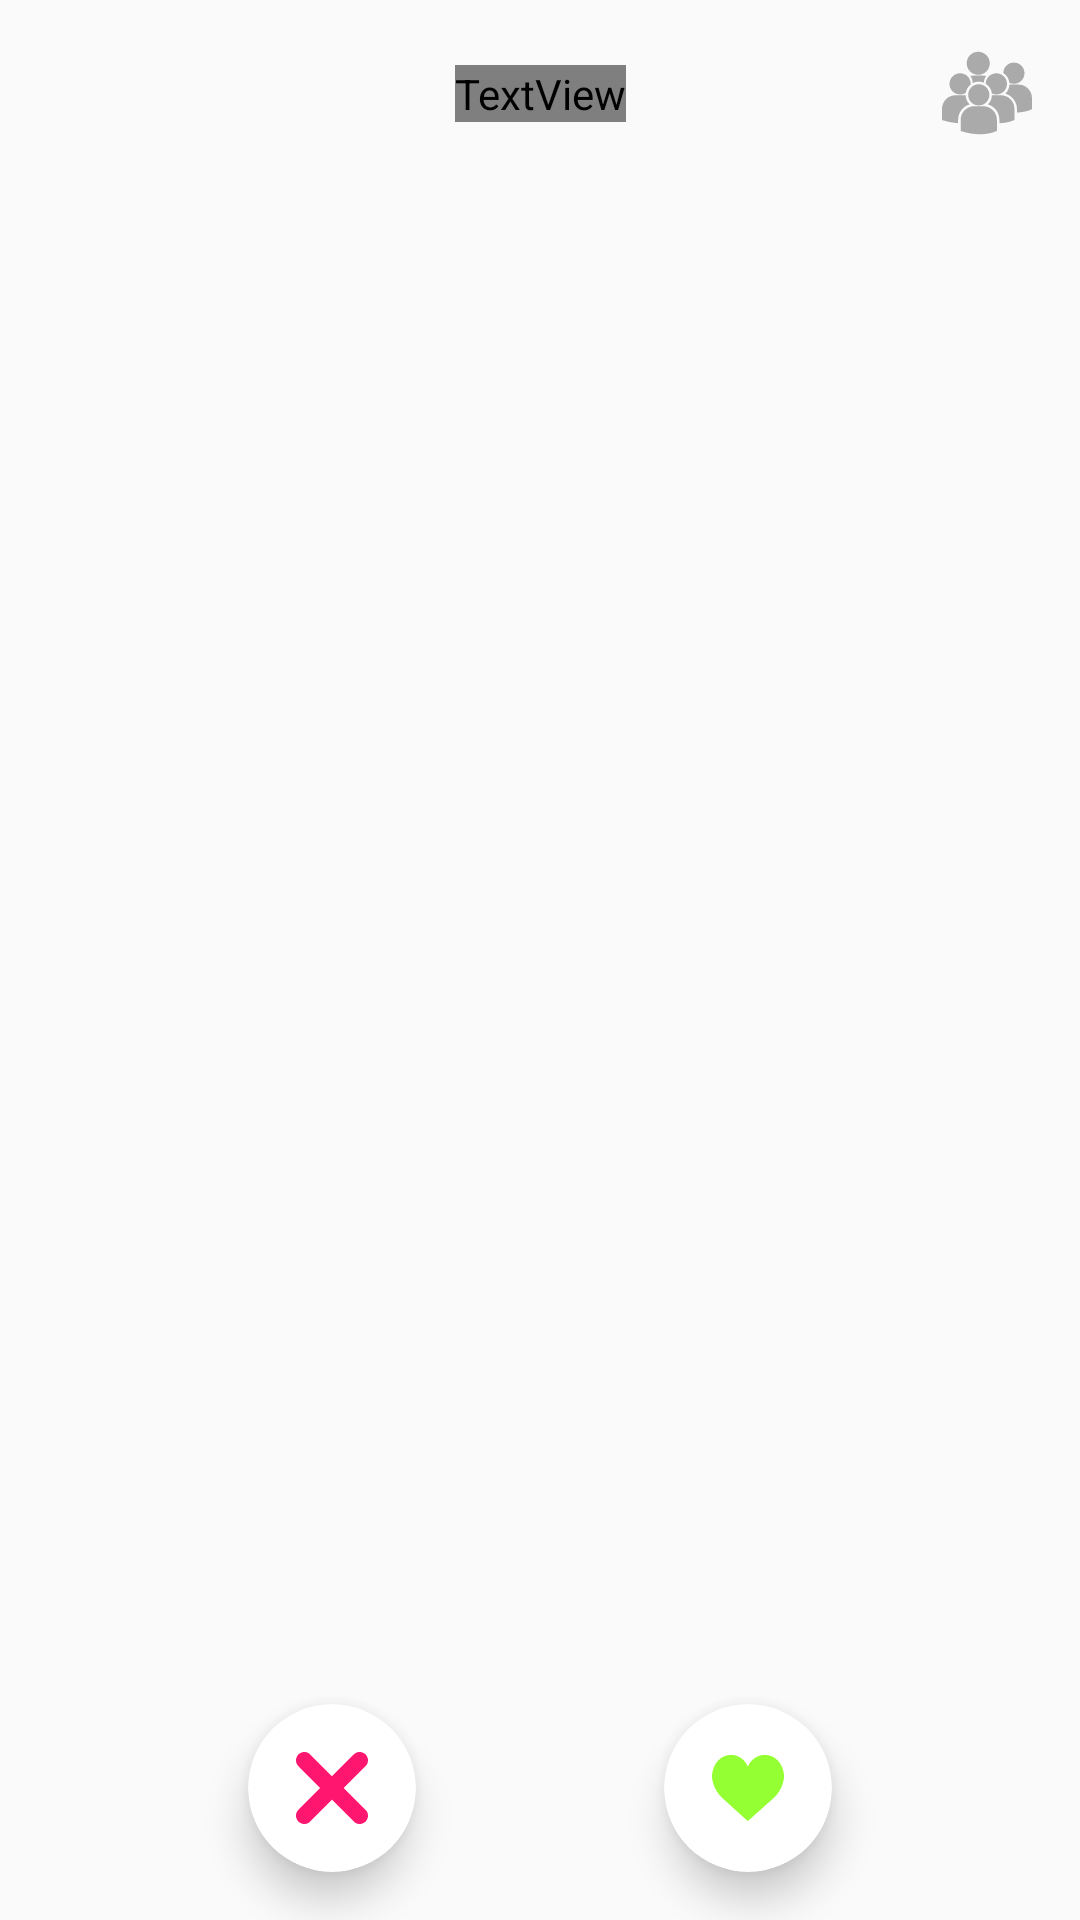

Here is an Android app screen rendered from its layout file. Give the layout XML and the strings, colors and styles it references.
<!-- AndroidManifest.xml: application theme AppTheme -->
<!-- res/layout/fragment_swipe.xml -->
<?xml version="1.0" encoding="utf-8"?>
<androidx.constraintlayout.widget.ConstraintLayout xmlns:android="http://schemas.android.com/apk/res/android"
    xmlns:app="http://schemas.android.com/apk/res-auto"
    android:layout_width="match_parent"
    android:layout_height="match_parent">

    <TextView
        android:id="@+id/text_top"
        android:layout_width="wrap_content"
        android:layout_height="wrap_content"
        android:fontFamily="sans-serif"
        android:letterSpacing="0.1"
        android:text="TinderUI"
        android:textColor="@color/colorBlack"
        android:textSize="16sp"
        android:textStyle="bold"
        app:layout_constraintBottom_toBottomOf="@id/image_button_like_list"
        app:layout_constraintEnd_toEndOf="parent"
        app:layout_constraintStart_toStartOf="parent"
        app:layout_constraintTop_toTopOf="@id/image_button_like_list" />

    <ImageButton
        android:id="@+id/image_button_like_list"
        android:layout_width="30dp"
        android:layout_height="30dp"
        android:layout_marginTop="16dp"
        android:layout_marginEnd="16dp"
        android:background="@android:color/transparent"
        android:src="@drawable/ic_users_group"
        android:tint="@android:color/darker_gray"
        app:layout_constraintEnd_toEndOf="parent"
        app:layout_constraintTop_toTopOf="parent" />

    <ImageButton
        android:id="@+id/image_button_reload"
        android:layout_width="wrap_content"
        android:layout_height="wrap_content"
        android:alpha="0"
        android:background="@android:color/transparent"
        android:padding="16dp"
        android:src="@drawable/ic_reload"
        android:visibility="gone"
        app:layout_constraintBottom_toBottomOf="parent"
        app:layout_constraintEnd_toEndOf="parent"
        app:layout_constraintStart_toStartOf="parent"
        app:layout_constraintTop_toTopOf="parent" />

    <ProgressBar
        android:id="@+id/progress"
        android:layout_width="56dp"
        android:layout_height="56dp"
        android:alpha="0"
        android:indeterminateTint="#00BFFF"
        android:visibility="gone"
        app:layout_constraintBottom_toBottomOf="parent"
        app:layout_constraintEnd_toEndOf="parent"
        app:layout_constraintStart_toStartOf="parent"
        app:layout_constraintTop_toTopOf="parent" />

    <androidx.cardview.widget.CardView
        android:id="@+id/card_dislike_fragment_swipe"
        android:layout_width="56dp"
        android:layout_height="56dp"
        android:layout_marginBottom="16dp"
        app:cardCornerRadius="28dp"
        app:cardElevation="8dp"
        app:layout_constraintBottom_toBottomOf="parent"
        app:layout_constraintEnd_toStartOf="@id/card_like_fragment_swipe"
        app:layout_constraintStart_toStartOf="parent">

        <ImageView
            android:layout_width="wrap_content"
            android:layout_height="wrap_content"
            android:layout_gravity="center"
            android:background="@drawable/bg_dislike_button"
            android:src="@drawable/ic_dislike" />

    </androidx.cardview.widget.CardView>

    <androidx.cardview.widget.CardView
        android:id="@+id/card_like_fragment_swipe"
        android:layout_width="56dp"
        android:layout_height="56dp"
        app:cardCornerRadius="28dp"
        app:cardElevation="8dp"
        app:layout_constraintBottom_toBottomOf="@id/card_dislike_fragment_swipe"
        app:layout_constraintEnd_toEndOf="parent"
        app:layout_constraintStart_toEndOf="@id/card_dislike_fragment_swipe">

        <ImageView
            android:layout_width="wrap_content"
            android:layout_height="wrap_content"
            android:layout_gravity="center"
            android:background="@drawable/bg_dislike_button"
            android:src="@drawable/ic_like" />

    </androidx.cardview.widget.CardView>

    <RelativeLayout
        android:id="@+id/card_container"
        android:layout_width="0dp"
        android:layout_height="0dp"
        android:clipChildren="true"
        android:clipToPadding="true"
        android:elevation="12dp"
        android:gravity="center|top"
        app:layout_constraintBottom_toBottomOf="parent"
        app:layout_constraintEnd_toEndOf="parent"
        app:layout_constraintStart_toStartOf="parent"
        app:layout_constraintTop_toTopOf="parent" />

</androidx.constraintlayout.widget.ConstraintLayout>
<!-- resources referenced by this layout -->
<resources>
  <!-- drawable bg_dislike_button (drawable) -->
  <?xml version="1.0" encoding="utf-8"?>
  <shape xmlns:android="http://schemas.android.com/apk/res/android">
      <corners android:radius="28dp" />
      <solid android:color="@color/colorBestWhite" />
  </shape>
  <!-- drawable ic_dislike (drawable) -->
  <vector xmlns:android="http://schemas.android.com/apk/res/android"
      android:width="24dp"
      android:height="24dp"
      android:viewportWidth="348.333"
      android:viewportHeight="348.334">
      <path
          android:fillColor="#FF176F"
          android:pathData="M336.559,68.611L231.016,174.165l105.543,105.549c15.699,15.705 15.699,41.145 0,56.85c-7.844,7.844 -18.128,11.769 -28.407,11.769c-10.296,0 -20.581,-3.919 -28.419,-11.769L174.167,231.003L68.609,336.563c-7.843,7.844 -18.128,11.769 -28.416,11.769c-10.285,0 -20.563,-3.919 -28.413,-11.769c-15.699,-15.698 -15.699,-41.139 0,-56.85l105.54,-105.549L11.774,68.611c-15.699,-15.699 -15.699,-41.145 0,-56.844c15.696,-15.687 41.127,-15.687 56.829,0l105.563,105.554L279.721,11.767c15.705,-15.687 41.139,-15.687 56.832,0C352.258,27.466 352.258,52.912 336.559,68.611z" />
  </vector>
  <!-- drawable ic_like (drawable) -->
  <vector xmlns:android="http://schemas.android.com/apk/res/android"
      android:width="24dp"
      android:height="24dp"
      android:viewportWidth="50"
      android:viewportHeight="50">
      <path
          android:fillColor="#94FF32"
          android:pathData="M24.85,10.126c2.018,-4.783 6.628,-8.125 11.99,-8.125c7.223,0 12.425,6.179 13.079,13.543c0,0 0.353,1.828 -0.424,5.119c-1.058,4.482 -3.545,8.464 -6.898,11.503L24.85,48L7.402,32.165c-3.353,-3.038 -5.84,-7.021 -6.898,-11.503c-0.777,-3.291 -0.424,-5.119 -0.424,-5.119C0.734,8.179 5.936,2 13.159,2C18.522,2 22.832,5.343 24.85,10.126z" />
  </vector>
  <!-- drawable ic_reload (drawable) -->
  <vector xmlns:android="http://schemas.android.com/apk/res/android"
      android:width="56dp"
      android:height="56dp"
      android:viewportWidth="489.533"
      android:viewportHeight="489.533">
      <path
          android:fillColor="#00BFFF"
          android:pathData="M268.175,488.161c98.2,-11 176.9,-89.5 188.1,-187.7c14.7,-128.4 -85.1,-237.7 -210.2,-239.1v-57.6c0,-3.2 -4,-4.9 -6.7,-2.9l-118.6,87.1c-2,1.5 -2,4.4 0,5.9l118.6,87.1c2.7,2 6.7,0.2 6.7,-2.9v-57.5c87.9,1.4 158.3,76.2 152.3,165.6c-5.1,76.9 -67.8,139.3 -144.7,144.2c-81.5,5.2 -150.8,-53 -163.2,-130c-2.3,-14.3 -14.8,-24.7 -29.2,-24.7c-17.9,0 -31.9,15.9 -29.1,33.6C49.575,418.961 150.875,501.261 268.175,488.161z" />
  </vector>
  <!-- drawable ic_users_group: vector/xml drawable (drawable, 2609 chars, omitted) -->
  <style name="AppTheme" parent="Theme.AppCompat.Light.NoActionBar">
          
          <item name="colorPrimary">@color/colorPrimary</item>
          <item name="colorPrimaryDark">@color/colorPrimaryDark</item>
          <item name="colorAccent">@color/colorAccent</item>
          <item name="android:statusBarColor">@color/colorBestBlack</item>
          <item name="android:navigationBarColor">@color/colorBestBlack</item>
      </style>
  <color name="colorBestWhite">#fff</color>
  <color name="colorPrimary">#008577</color>
  <color name="colorPrimaryDark">#00574B</color>
  <color name="colorAccent">#D81B60</color>
  <color name="colorBestBlack">#222</color>
</resources>
